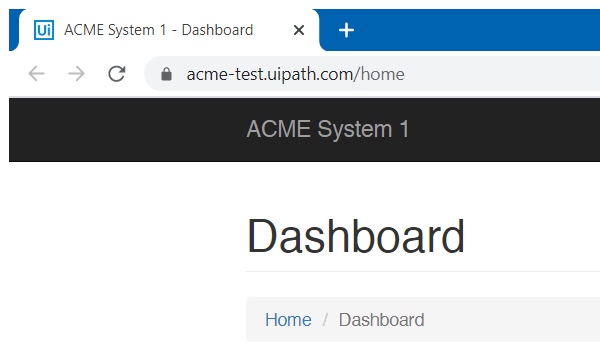
Task: Generates the Security Hash for each Client based on their personal information for ACME Systems Inc. This project was made as an exercise for the Robotic Enterprise Framework Deep Dive course on UiPath Academy.
Workflow: CloseAcmeSystem1

Step 1: Attach Browser 'chrome.exe ACME' in window 'ACME System 1 - *' (chrome.exe)

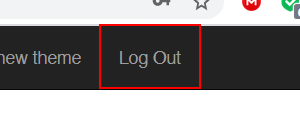
Step 2: click on the link 'Log Out'

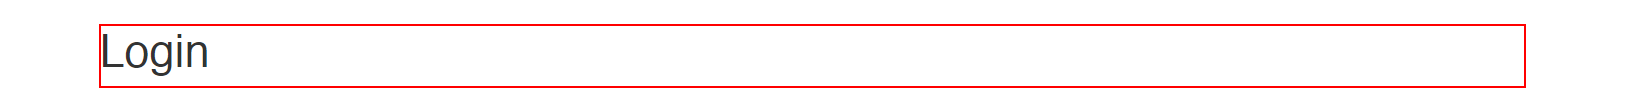
Step 3: Find Element "Login" on the heading
